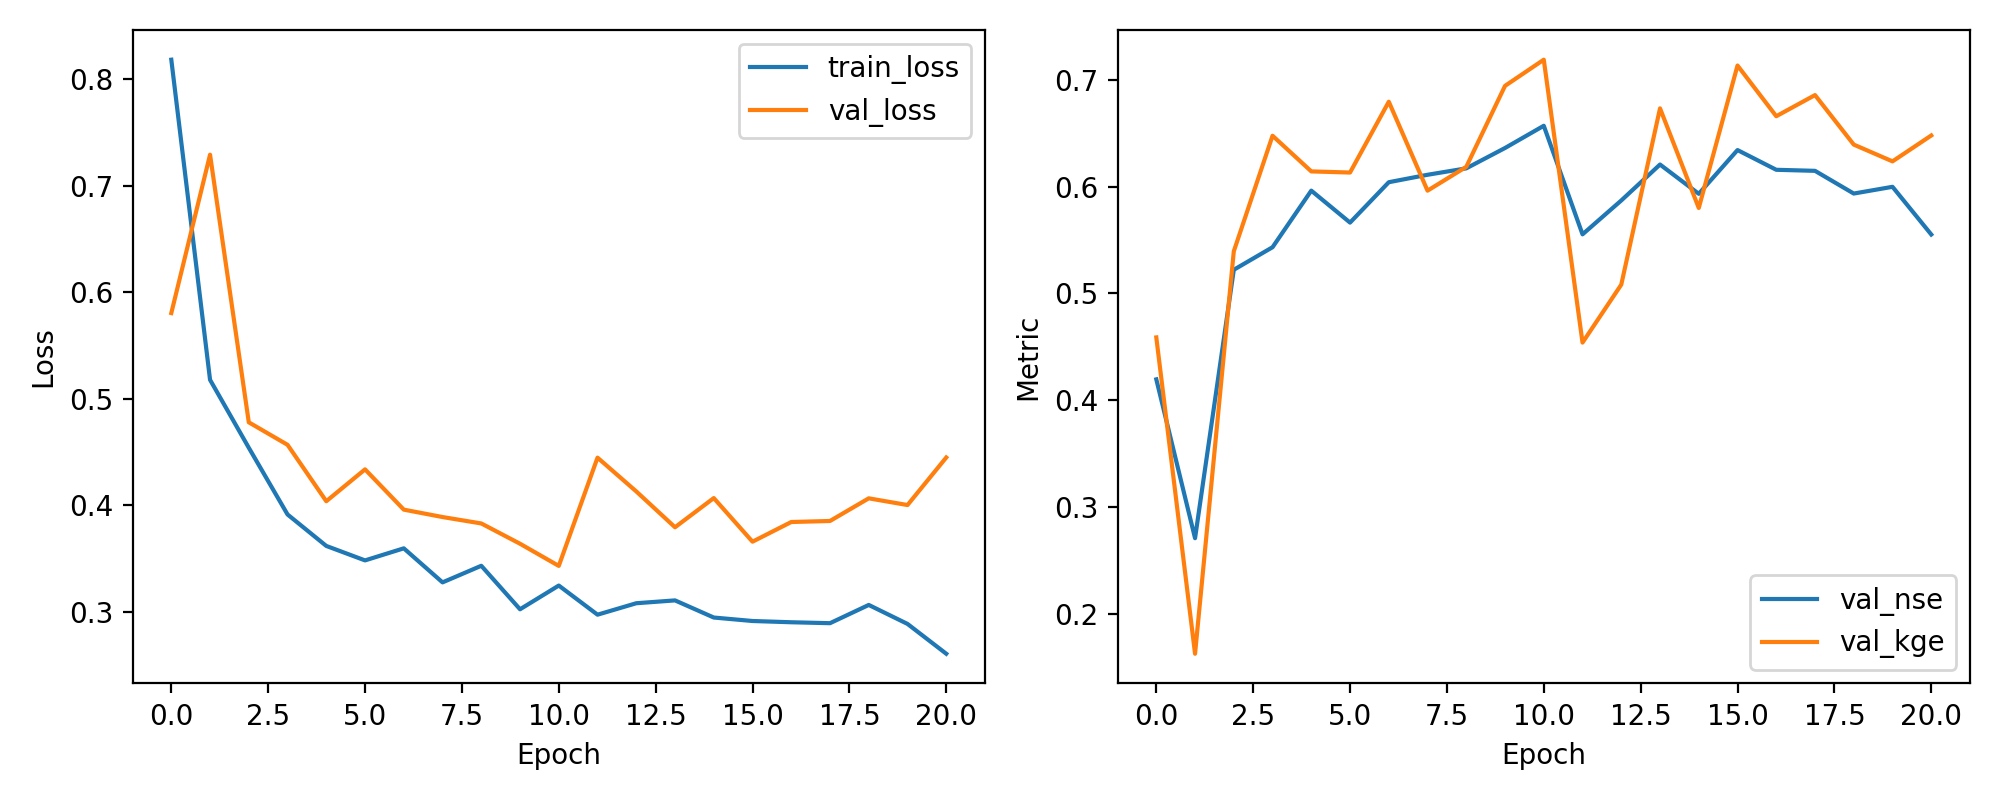

Source data for this figure (header and first rows):
epoch, train_loss, val_loss, val_nse, val_kge
1, 0.818, 0.5803, 0.4197, 0.4589
2, 0.5177, 0.7289, 0.2711, 0.163
3, 0.454, 0.4778, 0.5222, 0.5394
4, 0.3914, 0.4567, 0.5433, 0.6475
5, 0.3619, 0.4038, 0.5962, 0.6142
6, 0.3483, 0.4337, 0.5663, 0.6131
7, 0.3596, 0.3959, 0.6041, 0.6793
8, 0.3277, 0.389, 0.611, 0.5962
9, 0.3433, 0.383, 0.617, 0.6185
10, 0.3024, 0.3639, 0.6361, 0.6942
11, 0.3247, 0.3431, 0.6569, 0.7187
12, 0.2974, 0.4447, 0.5553, 0.4541
13, 0.3081, 0.413, 0.587, 0.5083
14, 0.3108, 0.3794, 0.6206, 0.6731
15, 0.2947, 0.4068, 0.5932, 0.58
16, 0.2914, 0.3659, 0.6341, 0.7132
17, 0.2903, 0.3843, 0.6157, 0.6658
18, 0.2894, 0.3853, 0.6147, 0.6856
19, 0.3065, 0.4065, 0.5935, 0.6392
20, 0.2887, 0.4002, 0.5998, 0.6236
21, 0.2607, 0.4448, 0.5552, 0.6478
